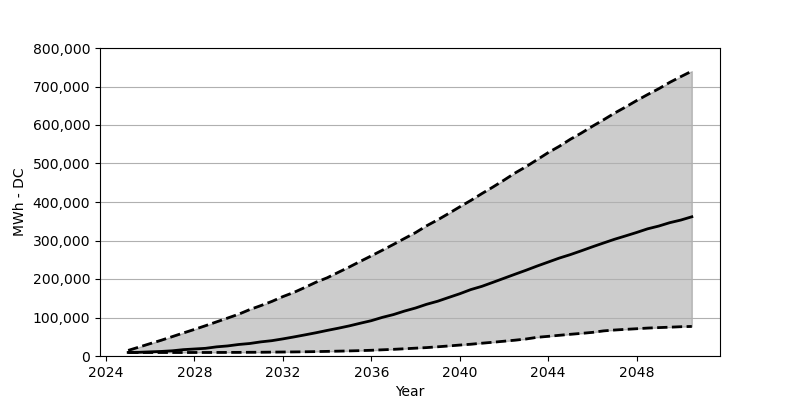

The table this chart was drawn from, first rows:
Date, Low, Base, High
2025-01, 9069, 9232, 14543
2025-07, 9069, 9641, 23285
2026-01, 9069, 10785, 32273
2026-07, 9069, 11847, 40933
2027-01, 9069, 13563, 50411
2027-07, 9069, 16504, 59807
2028-01, 9151, 18220, 69121
2028-07, 9151, 19936, 78680
2029-01, 9232, 23776, 88730
2029-07, 9314, 26145, 98534
2030-01, 9396, 29903, 108584
2030-07, 9641, 32436, 120512
2031-01, 9723, 36685, 130889
2031-07, 10050, 39790, 141674
2032-01, 10376, 44447, 154338
2032-07, 10621, 49512, 165204
2033-01, 10948, 54905, 178277
2033-07, 11438, 60379, 191676
2034-01, 12010, 66425, 203115
2034-07, 12582, 72062, 217086
2035-01, 13236, 78190, 231139
2035-07, 13971, 85053, 245682
2036-01, 14870, 91753, 260144
2036-07, 16096, 100332, 274768
2037-01, 17321, 107603, 289884
2037-07, 18792, 116672, 305244
2038-01, 20344, 124679, 320522
2038-07, 21815, 134239, 338089
2039-01, 23939, 142246, 353612
2039-07, 26063, 151968, 370116
2040-01, 28433, 161691, 387437
2040-07, 30557, 172476, 403941
2041-01, 33253, 180973, 421916
2041-07, 35704, 191268, 438829
2042-01, 38401, 201889, 456803
2042-07, 41097, 212347, 475187
2043-01, 44202, 222805, 491854
2043-07, 48532, 233590, 509829
2044-01, 51065, 243966, 528294
2044-07, 53761, 254261, 544553
2045-01, 56375, 263330, 562936
2045-07, 58745, 273216, 579032
2046-01, 61359, 283592, 596761
2046-07, 65199, 293397, 613265
2047-01, 67487, 303201, 630832
2047-07, 69203, 311862, 646600
2048-01, 70837, 320849, 663431
2048-07, 72553, 330327, 679118
2049-01, 73778, 337517, 694233
2049-07, 74840, 346259, 710738
2050-01, 76066, 353122, 725689
2050-07, 76801, 361619, 739906
